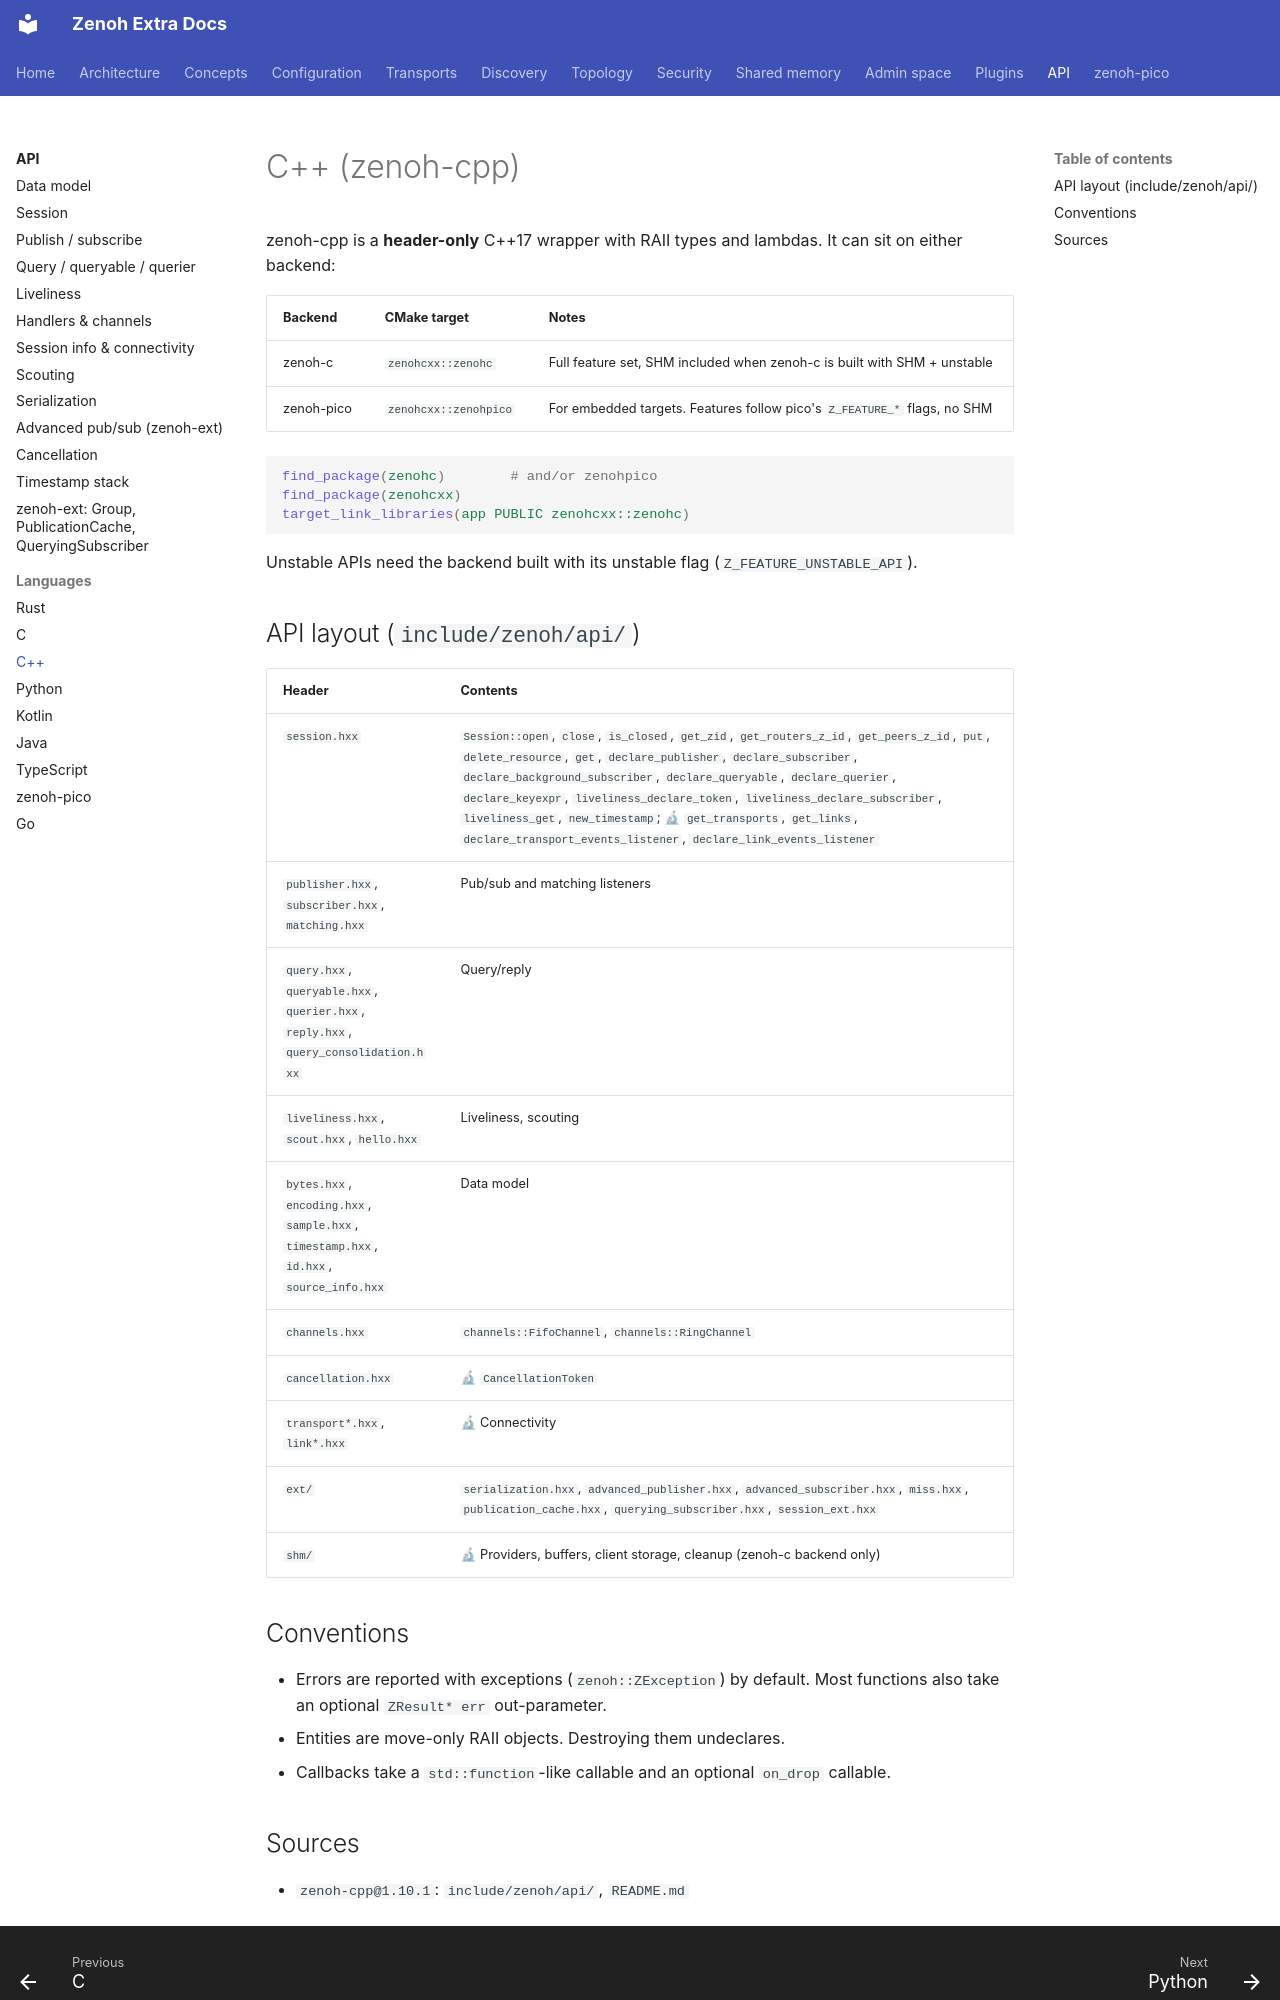

repository: literally-anything/extra-zenoh-docs · page: api/languages/cpp/index.html · generator: mkdocs

# C++ (zenoh-cpp)

zenoh-cpp is a **header-only** C++17 wrapper with RAII types and lambdas. It can sit on either backend:

| Backend | CMake target | Notes |
|---|---|---|
| zenoh-c | `zenohcxx::zenohc` | Full feature set, SHM included when zenoh-c is built with SHM + unstable |
| zenoh-pico | `zenohcxx::zenohpico` | For embedded targets. Features follow pico's `Z_FEATURE_*` flags, no SHM |

```cmake
find_package(zenohc)        # and/or zenohpico
find_package(zenohcxx)
target_link_libraries(app PUBLIC zenohcxx::zenohc)
```

Unstable APIs need the backend built with its unstable flag (`Z_FEATURE_UNSTABLE_API`).

## API layout (`include/zenoh/api/`)

| Header | Contents |
|---|---|
| `session.hxx` | `Session::open`, `close`, `is_closed`, `get_zid`, `get_routers_z_id`, `get_peers_z_id`, `put`, `delete_resource`, `get`, `declare_publisher`, `declare_subscriber`, `declare_background_subscriber`, `declare_queryable`, `declare_querier`, `declare_keyexpr`, `liveliness_declare_token`, `liveliness_declare_subscriber`, `liveliness_get`, `new_timestamp`; 🔬 `get_transports`, `get_links`, `declare_transport_events_listener`, `declare_link_events_listener` |
| `publisher.hxx`, `subscriber.hxx`, `matching.hxx` | Pub/sub and matching listeners |
| `query.hxx`, `queryable.hxx`, `querier.hxx`, `reply.hxx`, `query_consolidation.hxx` | Query/reply |
| `liveliness.hxx`, `scout.hxx`, `hello.hxx` | Liveliness, scouting |
| `bytes.hxx`, `encoding.hxx`, `sample.hxx`, `timestamp.hxx`, `id.hxx`, `source_info.hxx` | Data model |
| `channels.hxx` | `channels::FifoChannel`, `channels::RingChannel` |
| `cancellation.hxx` | 🔬 `CancellationToken` |
| `transport*.hxx`, `link*.hxx` | 🔬 Connectivity |
| `ext/` | `serialization.hxx`, `advanced_publisher.hxx`, `advanced_subscriber.hxx`, `miss.hxx`, `publication_cache.hxx`, `querying_subscriber.hxx`, `session_ext.hxx` |
| `shm/` | 🔬 Providers, buffers, client storage, cleanup (zenoh-c backend only) |
